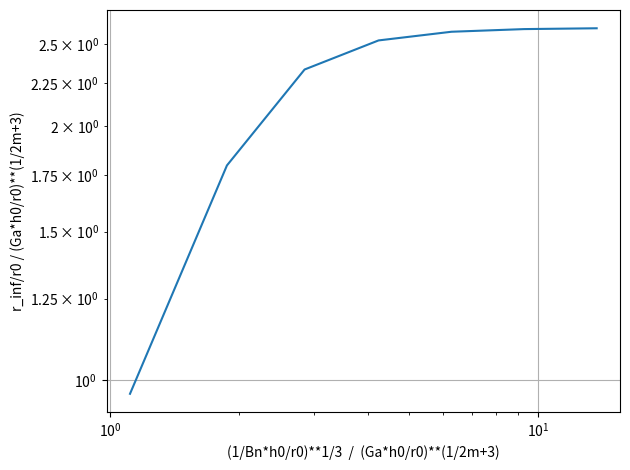

Write the Python code that produced this figure.
import numpy as np
import matplotlib.pyplot as plt
from scipy.integrate import solve_ivp
import pandas as pd


def modeleKV_solve(
    h0,
    r0,
    rho,
    k,
    tau0,
    a=1,
    M=0,
    G=50,
    sigma=5e-2,
    m=1,
    g=9.81,
    Di=0.2,
    t_final=10.0,
):
    t_eval = np.linspace(0, t_final, 1000)
    eta = Di * tau0 * (g / h0) ** 0.5

    # Système d'EDO
    def kelvin_voigt_ode(t, y):
        R, U, Gamma = y

        gamma_p = a * U * (R / r0) ** 2 / h0

        tauT = (
            (k + eta) * np.abs(gamma_p) ** m * np.sign(gamma_p)
            + tau0
            + G * Gamma
            - rho * g * h0 * (r0 / R) ** 2
            - M * g / (np.pi * R)
            + sigma * r0 * (r0 / R - 1)
        )

        dRdt = U
        dGammadt = gamma_p
        dUdt = -((R / r0) ** 2) / (rho * h0) * tauT

        return [dRdt, dUdt, dGammadt]

    # Conditions initiales
    y0 = [r0, 0.0, 0.0]

    # Résolution
    sol = solve_ivp(
        kelvin_voigt_ode,
        t_span=(0, t_final),
        y0=y0,
        method="BDF",  # Méthode implicite stable
        t_eval=t_eval,
        rtol=1e-6,
        atol=1e-9,
    )

    R, U, Gamma = sol.y
    T = sol.t

    return T, R, U, Gamma


# Paramètres
Tau0 = np.logspace(1e-3, 30, 60)

h0 = 0.2
r0 = 0.1
M = 0.0

rho = 1e3
k = 20
G = 0
# tau0 = 30
sigma = 0
m = 1
g = 9.81

Di = 0.2
Bn = Tau0 / (rho * g * h0)
xBn = (h0 / (Bn * r0)) ** (1 / 3)
Ga = rho * g * h0 / (rho * g * h0 - Tau0)
xGa = (Ga * h0 / r0) ** (1 / (2 * m + 3))

t_final = 10.0  # N*dt = 10s

df = pd.DataFrame(
    columns=[
        "T",
        "r_inf",
        "g",
        "rho",
        "h0",
        "r0",
        "k",
        "tau0",
        "m",
        "h0/r0",
        "r_inf/r0",
        "h_inf",
        "h_inf/h0",
        "Uc",
        "Ucr",
        "Uc/Ucr",
        "Ga",
        "Bn",
        "(Ga*h0/r0)**(1/2m+3)",
        "(1/Bn*h0/r0)**1/3",
    ]
)

for i, tau0 in enumerate(Tau0):
    T, R, U, Gamma = modeleKV_solve(h0, r0, rho, k, tau0)
    uc = h0 * ((rho * g * h0 - tau0 - G * r0 / h0) / k) ** (1 / m)
    ucr = (
        tau0 ** (2 / 3 + 1 / m)
        * h0
        / (k ** (1 / m) * (rho * g * h0**2 / r0) ** (2 / 3))
    )
    df.loc[len(df)] = {
        "T": T.tolist(),
        "r_inf": R[-1],
        "g": g,
        "rho": rho,
        "h0": h0,
        "r0": r0,
        "k": k,
        "tau0": tau0,
        "m": m,
        "h0/r0": h0 / r0,
        "r_inf/r0": R[-1] / r0,
        "h_inf": h0 * (r0 / R[-1]) ** 2,
        "h_inf/h0": (r0 / R[-1]) ** 2,
        "Uc": uc,
        "Ucr": ucr,
        "Uc/Ucr": uc / ucr,
        "Ga": Ga[i],
        "Bn": Bn[i],
        "(Ga*h0/r0)**(1/2m+3)": xGa[i],
        "(1/Bn*h0/r0)**1/3": xBn[i],
    }

# Tracés
plt.figure()

X = df["(1/Bn*h0/r0)**1/3"] / df["(Ga*h0/r0)**(1/2m+3)"]
Y = df["r_inf/r0"] / df["(Ga*h0/r0)**(1/2m+3)"]

plt.plot(X, Y)
plt.ylabel("r_inf/r0 / (Ga*h0/r0)**(1/2m+3)")
plt.xlabel("(1/Bn*h0/r0)**1/3  /  (Ga*h0/r0)**(1/2m+3)")
plt.xscale("log")
plt.yscale("log")
plt.grid()

plt.tight_layout()
plt.show()
